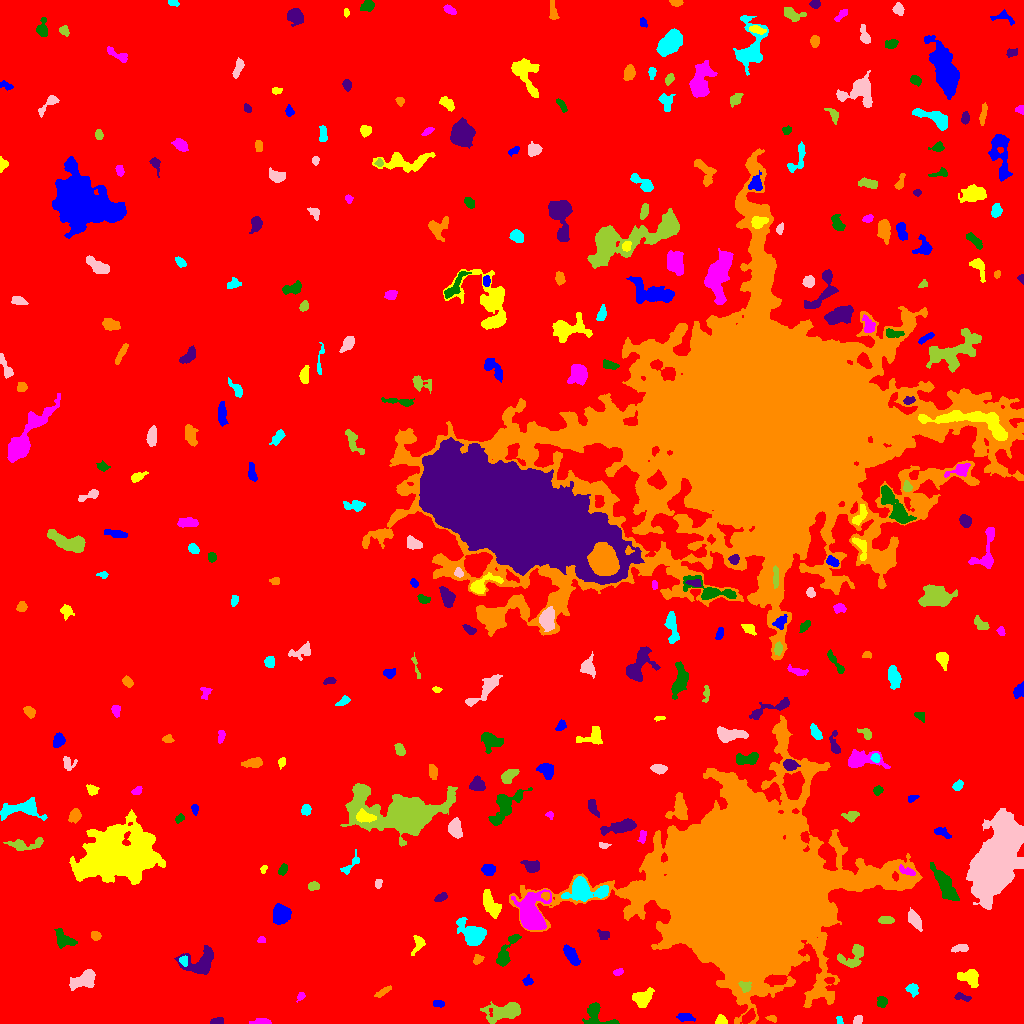

Data behind this chart, as committed beside it:
ID, X, Y, A, B, theta, total_flux, mu_max, mu_median, mu_mean, R_fwhm, R_e, R10, R90, x_start, x_end, y_start, y_end, area, greylevel
0, 523.2, 513.4, 301.2, 294.2, 1.387, 2452153, 22.0, 2.0, 2.937, 31.23, 242.7, 92.46, 392.7, 0, 1023, 0, 1023, 834826, 2.937
1, 684.5, 6.317, 4.229, 1.997, -0.1143, 413.0, 6.0, 3.0, 3.202, 4.754, 3.478, 1.382, 5.614, 676, 695, 2, 10, 129, 10.2
2, 721.1, 2.839, 2.346, 2.086, 0.4514, 410.0, 11.0, 4.0, 4.271, 3.432, 2.706, 0.9772, 4.222, 715, 727, 0, 9, 96, 14.27
3, 262.5, 1.482, 4.47, 1.339, -0.02062, 419.0, 11.0, 3.0, 3.88, 3.038, 2.821, 1.128, 4.652, 249, 271, 0, 5, 108, 10.88
4, 597.4, 8.179, 9.386, 5.265, -0.5554, 864.0, 7.0, 3.0, 2.76, 5.754, 5.412, 2.034, 8.482, 582, 619, 0, 21, 313, 9.76
5, 217.5, 2.215, 3.089, 1.613, 0.1722, 261.0, 6.0, 3.0, 3.071, 3.868, 2.764, 1.128, 4.37, 210, 223, 0, 6, 85, 10.07
6, 771.7, 5.058, 2.428, 1.471, -0.3498, 172.0, 6.0, 2.5, 2.774, 3.141, 2.257, 0.7979, 3.7, 765, 776, 1, 8, 62, 13.77
7, 839.4, 2.688, 2.163, 1.208, -1.372, 77.0, 5.0, 1.0, 1.54, 1.871, 1.871, 0.5642, 3.141, 836, 843, 0, 7, 50, 9.54
8, 857.6, 3.237, 2.427, 1.897, 0.7719, 334.0, 8.0, 4.0, 4.282, 4.029, 2.764, 1.128, 4.184, 853, 862, 0, 8, 78, 11.28
9, 506.8, 12.43, 9.212, 3.88, 0.1912, 3227, 22.0, 4.0, 6.278, 5.585, 5.836, 2.257, 10.69, 480, 520, 0, 22, 514, 12.28
10, 396.1, 9.151, 1.798, 1.558, -0.9169, 159.0, 7.0, 3.0, 3.18, 2.523, 2.034, 0.7979, 3.338, 392, 400, 5, 14, 50, 12.18
11, 438, 19.85, 2.743, 1.66, -0.1218, 132.0, 4.0, 2.0, 1.671, 3.613, 2.523, 0.9772, 4.029, 433, 444, 16, 23, 79, 9.671
12, 642.8, 25.37, 5.271, 3.54, 0.6724, 1110, 10.0, 4.0, 3.978, 5.997, 5.14, 2.034, 7.959, 632, 654, 16, 36, 279, 10.98
13, 300.7, 27.58, 2.281, 1.595, 1.048, 161.0, 5.0, 3.0, 2.597, 3.241, 2.394, 0.9772, 3.613, 296, 305, 21, 31, 62, 9.597
14, 881.8, 21.26, 2.691, 2.362, -1.273, 344.0, 6.0, 3.0, 3.156, 4.687, 3.241, 1.262, 4.983, 877, 887, 16, 27, 109, 10.16
15, 962.2, 26.36, 4.322, 1.6, -0.2508, 310.0, 7.0, 3.0, 3.069, 3.656, 3.09, 1.128, 4.787, 954, 971, 22, 31, 101, 10.07
16, 382.6, 31.71, 5.144, 1.504, 0.5638, 194.0, 3.0, 2.0, 1.813, 4.549, 3.338, 1.382, 5.171, 374, 391, 26, 38, 107, 8.813
17, 912.5, 34.18, 3.108, 2.681, -1.026, 457.0, 7.0, 4.0, 3.685, 4.549, 3.613, 1.382, 5.499, 905, 918, 26, 40, 124, 10.69
18, 84.97, 43.98, 6.382, 3.633, 0.4265, 1594, 13.0, 4.0, 4.49, 5.171, 5.352, 2.111, 8.831, 69, 95, 33, 54, 355, 11.49
19, 745.2, 36.24, 2.908, 2.363, -0.6618, 287.0, 6.0, 2.0, 2.562, 4.068, 3.09, 1.128, 5.046, 738, 751, 31, 42, 112, 22.56
20, 177.2, 42.44, 2.584, 1.698, -0.1736, 171.0, 6.0, 2.0, 2.25, 2.706, 2.523, 0.9772, 4.222, 170, 183, 39, 46, 76, 9.25
21, 527.7, 42.24, 2.337, 2.167, 0.8691, 219.0, 6.0, 2.0, 2.639, 3.568, 2.764, 0.9772, 4.334, 522, 533, 38, 49, 83, 9.639
22, 969.8, 46.09, 5.069, 3.649, -0.2941, 972.0, 9.0, 3.0, 3.587, 4.983, 4.787, 1.871, 7.878, 957, 978, 36, 54, 271, 10.59
23, 618, 51.37, 2.25, 1.474, 0.3428, 202.0, 7.0, 3.0, 3.061, 2.585, 2.185, 0.7979, 3.742, 613, 623, 48, 55, 66, 10.06
24, 506.4, 71.95, 11.04, 2.888, 1.058, 956.0, 7.0, 3.0, 3.134, 5.997, 5.232, 2.034, 8.425, 496, 521, 57, 89, 305, 10.13
25, 200.6, 60.7, 8.678, 6.061, 0.3837, 3147, 17.0, 5.0, 6.123, 6.283, 6.604, 2.459, 10.91, 174, 213, 49, 78, 514, 12.12
26, 478, 64.3, 2.741, 2.047, 0.7288, 267.0, 6.0, 3.0, 3.069, 4.26, 3.038, 1.128, 4.583, 473, 484, 59, 69, 87, 11.07
27, 183.7, 62.96, 2.356, 1.992, -1.351, 223.0, 6.0, 3.0, 2.788, 3.7, 2.764, 1.128, 4.26, 179, 187, 57, 68, 80, 14.79
28, 959.9, 75.18, 4.638, 1.798, 0.122, 250.0, 4.0, 2.0, 2.101, 5.412, 3.568, 1.493, 5.323, 951, 968, 71, 79, 119, 9.101
29, 852.3, 67.1, 8.092, 4.832, 0.6531, 917.0, 6.0, 3.0, 2.813, 7.527, 5.585, 2.185, 8.777, 837, 863, 56, 79, 326, 9.813
30, 924.9, 74.45, 3.435, 1.883, -1.363, 273.0, 6.0, 2.0, 2.758, 3.742, 2.932, 1.128, 4.72, 920, 929, 65, 79, 99, 9.758
31, 571.2, 67.92, 5.128, 2.307, -0.9371, 863.0, 9.0, 4.0, 3.923, 5.109, 4.334, 1.693, 6.956, 563, 580, 58, 79, 220, 10.92
32, 417.8, 80.29, 5.182, 2.568, 1.242, 316.0, 5.0, 2.0, 2.079, 3.868, 3.7, 1.382, 6.129, 411, 425, 68, 88, 152, 9.079
33, 261.4, 83.37, 2.054, 1.621, 0.1917, 150.0, 5.0, 3.0, 2.885, 2.985, 2.257, 0.7979, 3.613, 257, 265, 81, 87, 52, 9.885
34, 64.6, 83.78, 6.028, 3.368, -0.5482, 617.0, 8.0, 2.0, 2.508, 3.827, 4.983, 1.784, 7.569, 54, 77, 75, 95, 246, 9.508
35, 603.5, 88.31, 3.072, 2.338, -0.4427, 318.0, 5.0, 3.0, 3.18, 4.687, 3.338, 1.382, 5.046, 597, 609, 84, 94, 100, 9.18
36, 95.44, 87.58, 2.372, 2.021, -0.5203, 234.0, 7.0, 3.0, 2.69, 2.985, 2.821, 1.128, 4.406, 91, 101, 83, 92, 87, 9.69
37, 473.6, 88.86, 5.835, 4.002, -0.6843, 6225, 47.0, 7.0, 12.63, 5.698, 5.323, 2.111, 9.202, 456, 486, 78, 106, 493, 19.63
38, 914.6, 104, 4.84, 2.226, -1.051, 555.0, 7.0, 3.0, 2.694, 4.549, 4.146, 1.596, 6.555, 908, 922, 92, 116, 206, 10.69
39, 885.6, 103.4, 3.801, 1.636, -0.04646, 333.0, 6.0, 3.0, 2.896, 4.442, 3.141, 1.262, 4.918, 878, 894, 100, 107, 115, 10.9
40, 323.7, 79.98, 16.79, 7.132, -1.421, 2723, 10.0, 4.0, 3.564, 9.305, 8.463, 3.241, 12.98, 311, 343, 58, 116, 764, 10.56
41, 281, 109.2, 4.432, 3.749, 1.495, 2035, 15.0, 6.0, 6.44, 6.232, 5.202, 2.111, 8.234, 273, 291, 99, 120, 316, 13.44
42, 490.2, 118.5, 6.674, 3.008, -1.065, 1179, 9.0, 3.0, 3.673, 5.754, 5.352, 2.111, 8.538, 483, 501, 105, 134, 321, 10.67
43, 530.8, 108.6, 8.149, 5.622, 1.547, 10890, 56.0, 7.0, 12.65, 6.408, 6.817, 2.585, 12.63, 511, 551, 94, 134, 861, 23.65
44, 945.5, 137.8, 9.904, 2.936, -1.031, 2342, 11.0, 5.0, 4.983, 8.215, 6.58, 2.646, 10.25, 930, 959, 123, 161, 470, 12.98
45, 440.8, 125.9, 3.311, 1.665, 0.4446, 259.0, 7.0, 2.0, 2.698, 2.877, 2.877, 0.9772, 4.687, 434, 447, 122, 131, 96, 9.698
46, 545.7, 127.4, 2.118, 1.871, -0.4549, 234.0, 8.0, 4.0, 3.656, 3.29, 2.523, 0.7979, 3.909, 541, 549, 123, 131, 64, 21.66
47, 583.5, 133.5, 9.095, 5.198, -0.1098, 3914, 19.0, 5.0, 6.427, 7.024, 6.604, 2.585, 11.44, 561, 608, 122, 147, 609, 17.43
48, 378.4, 140.2, 2.27, 1.513, 1.54, 148.0, 5.0, 2.0, 2.277, 3.192, 2.326, 0.7979, 3.568, 375, 382, 135, 144, 65, 11.28
49, 313.5, 137.2, 2.781, 2.038, 0.1438, 246.0, 5.0, 3.0, 2.589, 3.909, 3.09, 1.262, 4.72, 308, 319, 133, 142, 95, 9.589
50, 198.2, 146.5, 3.9, 1.96, 0.6949, 221.0, 6.0, 2.0, 2.046, 2.821, 2.932, 0.9772, 5.109, 192, 205, 142, 154, 108, 9.046
51, 488.4, 153.6, 3.067, 2.579, -0.1587, 696.0, 11.0, 5.0, 4.8, 4.146, 3.613, 1.382, 5.726, 481, 495, 148, 159, 145, 11.8
52, 263.5, 154.2, 2.119, 1.373, 1.17, 125.0, 5.0, 2.0, 2.5, 2.706, 2.111, 0.7979, 3.385, 260, 267, 150, 158, 50, 9.5
53, 906.6, 152.5, 5.044, 1.753, -0.3954, 350.0, 7.0, 3.0, 3.043, 3.785, 3.385, 1.262, 5.232, 899, 915, 148, 159, 115, 17.04
54, 283, 154.1, 2.797, 1.805, 1.05, 251.0, 6.0, 3.0, 2.758, 3.909, 2.877, 1.128, 4.549, 278, 287, 148, 160, 91, 9.758
55, 531.8, 157.1, 3.729, 2.62, -0.362, 1023, 14.0, 5.0, 5.621, 4.853, 3.868, 1.493, 6.18, 520, 539, 151, 163, 182, 14.62
56, 743.2, 135.8, 38.1, 33.03, 0.008067, 994357, 208.0, 12.0, 29.24, 28.07, 35.94, 12.82, 73.9, 509, 922, 0, 308, 34012, 36.24
57, 351.4, 159.2, 7.05, 2.25, 0.8252, 270.0, 4.0, 2.0, 1.875, 5.232, 3.742, 1.382, 5.944, 340, 359, 149, 174, 144, 8.875
58, 603.9, 178.1, 2.784, 1.278, -0.06459, 206.0, 7.0, 3.0, 3.377, 3.038, 2.326, 0.9772, 3.613, 599, 611, 175, 181, 61, 11.38
59, 24.23, 178.9, 9.911, 2.897, 0.06792, 835.0, 6.0, 3.0, 3.093, 7.069, 5.293, 2.034, 8.387, 3, 43, 173, 186, 270, 9.093
... 298 more rows
